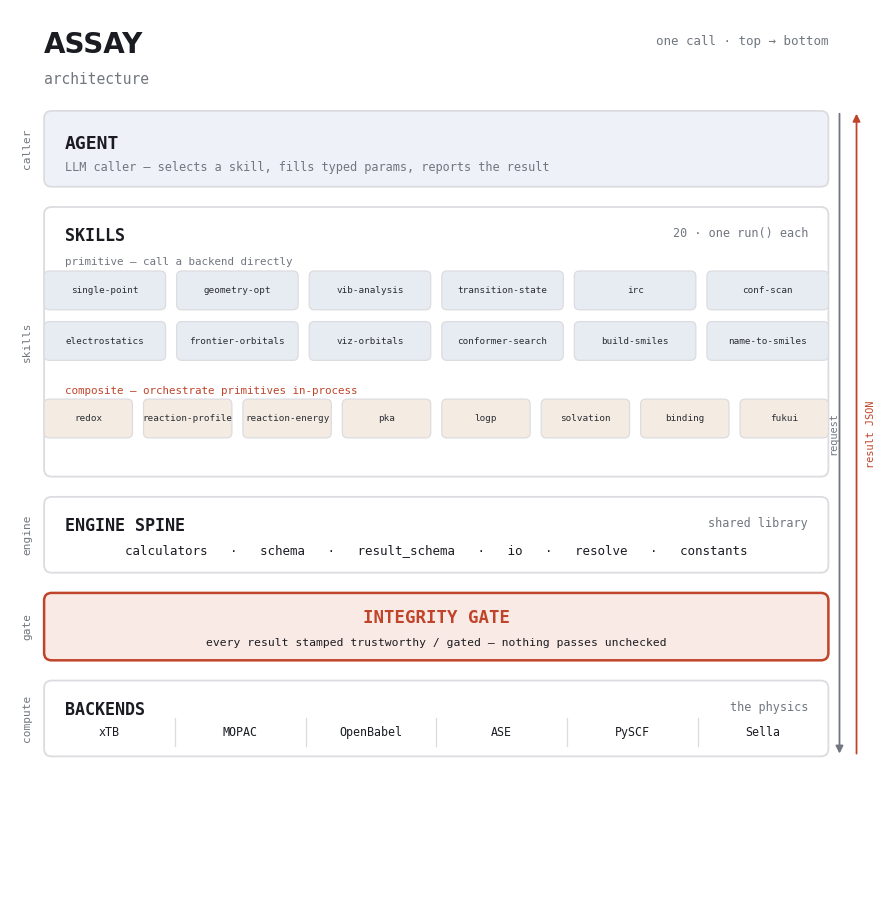

This chart was generated by the following Python code:
#!/usr/bin/env python3
"""ASSAY/chemkit architecture — a concise layered block diagram.

A tight, professional systems figure: the layers a call passes through, top to
bottom, as labeled rows of boxes. No orbits, no illustration — hairline rules,
monospace labels, one accent reserved for the integrity gate.

    agent  ->  20 skills  ->  engine spine  ->  integrity gate  ->  backends

Content is read from the repo (server.py TOOLS, tasks/*.py, engine modules).

Usage:
    # Env: any env with matplotlib
    python tools/architecture_diagram.py [--out arch.png] [--dark]
"""
from __future__ import annotations

import argparse
from typing import List

import matplotlib
matplotlib.use("Agg")
import matplotlib.pyplot as plt
from matplotlib.patches import FancyBboxPatch, Rectangle, FancyArrowPatch
from matplotlib.font_manager import FontProperties


PRIMITIVES: List[str] = [
    "single-point", "geometry-opt", "vib-analysis", "transition-state",
    "irc", "conf-scan", "electrostatics", "frontier-orbitals",
    "viz-orbitals", "conformer-search", "build-smiles", "name-to-smiles",
]
COMPOSITES: List[str] = [
    "redox", "reaction-profile", "reaction-energy", "pka",
    "logp", "solvation", "binding", "fukui",
]
SPINE: List[str] = ["calculators", "schema", "result_schema", "io", "resolve", "constants"]
BACKENDS: List[str] = ["xTB", "MOPAC", "OpenBabel", "ASE", "PySCF", "Sella"]


def theme(dark: bool) -> dict:
    if dark:
        return dict(
            bg="#111318", card="#1a1e27", ink="#e8eaf0", sub="#8a92a4",
            rule="#2c3340", chip="#20252f", chip_ink="#d6dae3",
            accent="#e06a4e", accent_bg="#2a1e1b", agent="#232a3a",
            prim="#4a5a72", comp="#6b4a3a",
        )
    return dict(
        bg="#ffffff", card="#ffffff", ink="#1a1c22", sub="#71767f",
        rule="#dcdce0", chip="#f6f6f4", chip_ink="#2a2c33",
        accent="#c0442a", accent_bg="#faeae5", agent="#eef1f7",
        prim="#e7ecf2", comp="#f4ece2",
    )


def draw(out_path: str, dark: bool) -> None:
    C = theme(dark)
    MONO = FontProperties(family="DejaVu Sans Mono")
    MONO_B = FontProperties(family="DejaVu Sans Mono", weight="bold")
    SANS_B = FontProperties(family="DejaVu Sans", weight="bold")

    fig, ax = plt.subplots(figsize=(11, 11.6), dpi=200)
    fig.patch.set_facecolor(C["bg"])
    ax.set_facecolor(C["bg"])
    W, H = 100.0, 106.0
    ax.set_xlim(0, W)
    ax.set_ylim(0, H)
    ax.axis("off")

    xL, xR = 4, 96
    cw = xR - xL

    def rrect(x, y, w, h, face, edge, lw=1.1, z=2, radius=0.9):
        ax.add_patch(FancyBboxPatch((x, y), w, h,
                     boxstyle=f"round,pad=0,rounding_size={radius}",
                     facecolor=face, edgecolor=edge, lw=lw, zorder=z,
                     mutation_aspect=1.0))

    def tier_label(y, h, txt):
        ax.text(xL - 1.4, y + h / 2, txt, ha="right", va="center",
                color=C["sub"], fontsize=8, rotation=90, fontproperties=MONO)

    # ---- header ----------------------------------------------------------
    ax.text(xL, H - 2.5, "ASSAY", ha="left", va="top", color=C["ink"],
            fontsize=20, fontproperties=SANS_B)
    ax.text(xL, H - 7.4, "architecture", ha="left", va="top", color=C["sub"],
            fontsize=10.5, fontproperties=MONO)
    ax.text(xR, H - 3.0, "one call · top → bottom", ha="right", va="top",
            color=C["sub"], fontsize=9, fontproperties=MONO)

    top = H - 12
    gap = 2.4

    def band_title(x, y, name, note=None):
        ax.text(x + 2.4, y - 2.4, name, ha="left", va="top", color=C["ink"],
                fontsize=12, fontproperties=MONO_B)
        if note:
            ax.text(xR - 2.4, y - 2.4, note, ha="right", va="top", color=C["sub"],
                    fontsize=8.5, fontproperties=MONO)

    # ---- AGENT -----------------------------------------------------------
    h = 9
    y = top - h
    rrect(xL, y, cw, h, C["agent"], C["rule"], 1.3)
    ax.text(xL + 2.4, y + h / 2 + 0.6, "AGENT", ha="left", va="center",
            color=C["ink"], fontsize=13, fontproperties=MONO_B)
    ax.text(xL + 2.4, y + h / 2 - 2.2,
            "LLM caller — selects a skill, fills typed params, reports the result",
            ha="left", va="center", color=C["sub"], fontsize=8.6, fontproperties=MONO)
    tier_label(y, h, "caller")
    y_agent_bot = y

    # ---- SKILLS ----------------------------------------------------------
    def chip_row(items, y0, face):
        n = len(items)
        cgx = 1.3
        cwd = (cw - (n - 1) * cgx) / n
        ch = 4.6
        for i, it in enumerate(items):
            x = xL + i * (cwd + cgx)
            rrect(x, y0 - ch, cwd, ch, face, C["rule"], 0.9, z=3, radius=0.6)
            ax.text(x + cwd / 2, y0 - ch / 2, it, ha="center", va="center",
                    color=C["chip_ink"], fontsize=6.7, fontproperties=MONO, zorder=4)
        return ch

    h = 32
    y = y_agent_bot - gap - h
    rrect(xL, y, cw, h, C["card"], C["rule"], 1.3)
    band_title(xL, y + h, "SKILLS", "20 · one run() each")
    inner = y + h - 7.6                       # clear the SKILLS title row
    ax.text(xL + 2.4, inner + 0.5, "primitive — call a backend directly",
            ha="left", va="bottom", color=C["sub"], fontsize=7.8, fontproperties=MONO)
    ch1 = chip_row(PRIMITIVES[:6], inner, C["prim"])
    chip_row(PRIMITIVES[6:], inner - ch1 - 1.4, C["prim"])
    yc = inner - 2 * ch1 - 1.4 - 4.6
    ax.text(xL + 2.4, yc + 0.4, "composite — orchestrate primitives in-process",
            ha="left", va="bottom", color=C["accent"], fontsize=7.8, fontproperties=MONO)
    chip_row(COMPOSITES, yc, C["comp"])
    tier_label(y, h, "skills")
    y_skills_bot = y

    # ---- ENGINE SPINE ----------------------------------------------------
    h = 9
    y = y_skills_bot - gap - h
    rrect(xL, y, cw, h, C["card"], C["rule"], 1.3)
    band_title(xL, y + h, "ENGINE SPINE", "shared library")
    ax.text(W / 2, y + 2.7, "   ·   ".join(SPINE), ha="center", va="center",
            color=C["ink"], fontsize=9, fontproperties=MONO)
    tier_label(y, h, "engine")
    y_spine_bot = y

    # ---- INTEGRITY GATE (accent) -----------------------------------------
    h = 8
    y = y_spine_bot - gap - h
    rrect(xL, y, cw, h, C["accent_bg"], C["accent"], 1.8)
    ax.text(W / 2, y + h / 2 + 1.1, "INTEGRITY GATE", ha="center", va="center",
            color=C["accent"], fontsize=12.5, fontproperties=MONO_B)
    ax.text(W / 2, y + h / 2 - 1.9,
            "every result stamped trustworthy / gated — nothing passes unchecked",
            ha="center", va="center", color=C["ink"], fontsize=8.2, fontproperties=MONO)
    tier_label(y, h, "gate")
    y_gate_bot = y

    # ---- BACKENDS --------------------------------------------------------
    h = 9
    y = y_gate_bot - gap - h
    rrect(xL, y, cw, h, C["card"], C["rule"], 1.3)
    band_title(xL, y + h, "BACKENDS", "the physics")
    n = len(BACKENDS)
    seg = cw / n
    for i, b in enumerate(BACKENDS):
        if i:
            ax.plot([xL + i * seg, xL + i * seg], [y + 1.2, y + 4.6],
                    color=C["rule"], lw=0.9, zorder=3)
        ax.text(xL + i * seg + seg / 2, y + 2.9, b, ha="center", va="center",
                color=C["ink"], fontsize=8.4, fontproperties=MONO, zorder=3)
    tier_label(y, h, "compute")
    y_back_bot = y

    # ---- flow arrows on the right ----------------------------------------
    xd, xu = xR + 1.3, xR + 3.3
    ytop, ybot = y_agent_bot + 9, y_back_bot
    ax.add_patch(FancyArrowPatch((xd, ytop), (xd, ybot), arrowstyle="-|>",
                 mutation_scale=11, color=C["sub"], lw=1.3, zorder=1))
    ax.add_patch(FancyArrowPatch((xu, ybot), (xu, ytop), arrowstyle="-|>",
                 mutation_scale=11, color=C["accent"], lw=1.3, zorder=1))
    mid = (ytop + ybot) / 2
    ax.text(xd - 0.7, mid, "request", ha="center", va="center", color=C["sub"],
            fontsize=7.4, rotation=90, fontproperties=MONO)
    ax.text(xu + 1.7, mid, "result JSON", ha="center", va="center",
            color=C["accent"], fontsize=7.4, rotation=90, fontproperties=MONO)

    fig.savefig(out_path, facecolor=C["bg"], bbox_inches="tight", pad_inches=0.25)
    print(f"wrote {out_path}")


def main() -> None:
    ap = argparse.ArgumentParser(description=__doc__)
    ap.add_argument("--out", default="architecture.png", help="output image path")
    ap.add_argument("--dark", action="store_true", help="dark theme (default: light)")
    args = ap.parse_args()
    draw(args.out, args.dark)


if __name__ == "__main__":
    main()
